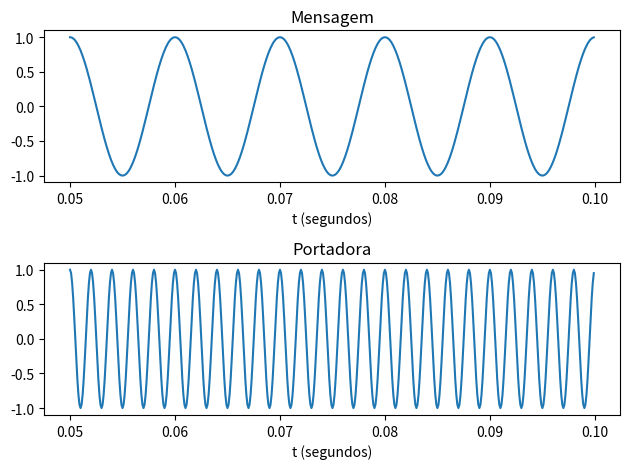
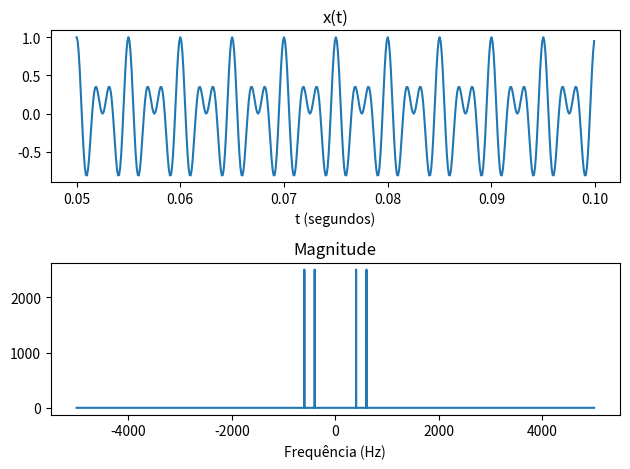
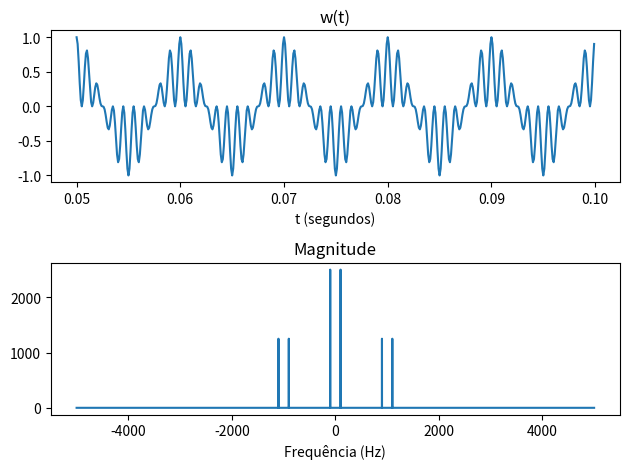
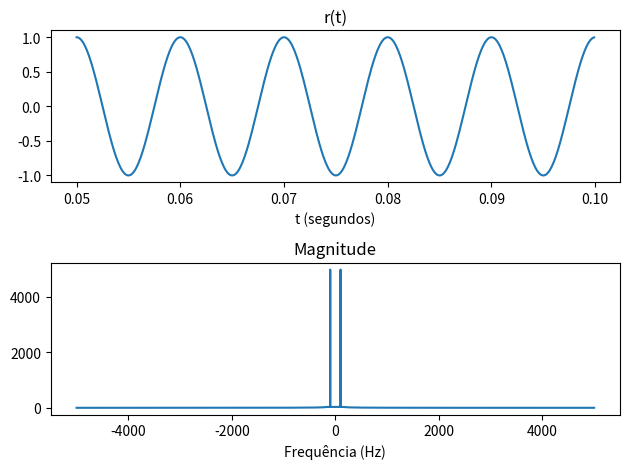
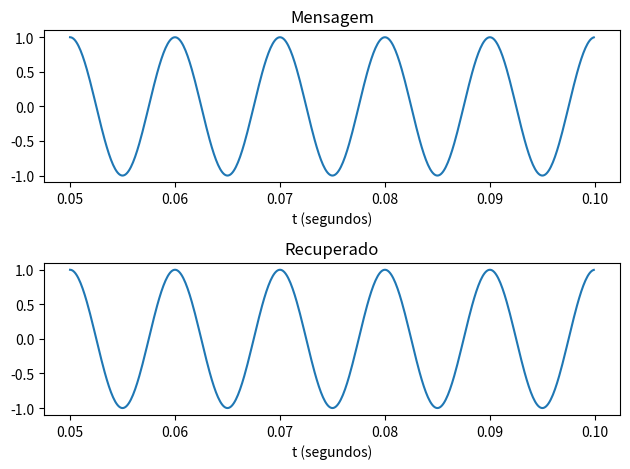

These figures' Python source, in order:
import numpy as np
from numpy.fft import fft, fftshift
from scipy.signal import butter, filtfilt
import matplotlib.pyplot as plt

#Cria uma funcao que retorna a estimativa para a transformada de Fourier em tempo contínuo de um sinal
def ctfs (x,Ts):
    Xk = fftshift(fft(x))
    FreqAxis = (1/Ts)*np.arange(-0.5,0.5,1/len(Xk))
    return Xk, FreqAxis

#Parametros de Simulacao. Passo = 1e-4. Tempo de simulacao = 1 segundo
Ts = 1e-4
Fs = 1/Ts
t = np.arange(0, 1.0, Ts)

#Parametros para visualizacao dos graficos no dominio do tempo. Como os sinais são de alta frequência, entao
#visualizado apenas uma pequena parte desses sinais
timeView_start = 0.05       #Tempo inicial para visualizacao
timeView_end = 0.1          #Tempo final para visualizacao
indexView_start = np.where(t == timeView_start)[0][0]       #Encontra no vetor t o index correspondente
indexView_end = np.where(t == timeView_end)[0][0]

#Cria o sinal de mensagem e portadora
fm = 100
fc = 500
mesg = np.cos(2*np.pi*fm*t)
carrier = np.cos(2*np.pi*fc*t)

#Plot do sinal de mensagem e de portadora
plt.figure()
plt.subplot(211)
plt.plot(t[indexView_start:indexView_end],mesg[indexView_start:indexView_end])
plt.title('Mensagem')
plt.xlabel('t (segundos)')
plt.subplot(212)
plt.plot(t[indexView_start:indexView_end],carrier[indexView_start:indexView_end])
plt.title('Portadora')
plt.xlabel('t (segundos)')
plt.tight_layout()

#Cria o sinal AM e calcula a sua transformada de Fourier
x = mesg*carrier
Xk, FreqAxis = ctfs(x,Ts)

#Plot do sinal modulado e do seu espectro de magnitude
plt.figure()
plt.subplot(211)
plt.plot(t[indexView_start:indexView_end],x[indexView_start:indexView_end])
plt.title('x(t)')
plt.xlabel('t (segundos)')
plt.subplot(212)
plt.plot(FreqAxis,np.abs(Xk))
plt.title('Magnitude')
plt.xlabel('Frequência (Hz)')
plt.tight_layout()

#Primeiro passo da demodulacao - Multiplicacao pela portadora
w = x*carrier

#Os codigos abaixo devem ser descontados caso deseje verificar o erro de estimacao da frequencia da portadora
#e da fase da portadora.
#w = x*np.cos(2*np.pi*fc*t + np.pi/3)        #Erro de fase. Se pi/2 --> não há sinal demodulado
#w = x*np.cos(2*np.pi*(fc + 2)*t)            #Erro de frequencia
Wk, FreqAxis = ctfs(w,Ts)

#Plot do sinal re-modulado e do seu espectro de magnitude
plt.figure()
plt.subplot(211)
plt.plot(t[indexView_start:indexView_end],w[indexView_start:indexView_end])
plt.title('w(t)')
plt.xlabel('t (segundos)')
plt.subplot(212)
plt.plot(FreqAxis,np.abs(Wk))
plt.title('Magnitude')
plt.xlabel('Frequência (Hz)')
plt.tight_layout()

#Parametros do Filtro Passa-baixas
fc = 150                    # frequência de corte
ordem = 10                  # ordem do filtro
fc_norm = fc / (Fs/2)       # frequência de corte normalizada
b, a = butter(ordem, fc_norm, btype='lowpass')  # cálculo dos coeficientes do filtro

# Aplicação do filtro
r = 2*filtfilt(b, a, w)
Rk, FreqAxis = ctfs(r,Ts)

#Plot do sinal demodulado e do seu espectro de magnitude
plt.figure()
plt.subplot(211)
plt.plot(t[indexView_start:indexView_end],r[indexView_start:indexView_end])
plt.title('r(t)')
plt.xlabel('t (segundos)')
plt.subplot(212)
plt.plot(FreqAxis,np.abs(Rk))
plt.title('Magnitude')
plt.xlabel('Frequência (Hz)')
plt.tight_layout()

#Plot do sinal demodulado e do sinal original
plt.figure()
plt.subplot(211)
plt.plot(t[indexView_start:indexView_end],mesg[indexView_start:indexView_end])
plt.title('Mensagem')
plt.xlabel('t (segundos)')
plt.subplot(212)
plt.plot(t[indexView_start:indexView_end],r[indexView_start:indexView_end])
plt.title('Recuperado')
plt.xlabel('t (segundos)')
plt.tight_layout()
plt.show()